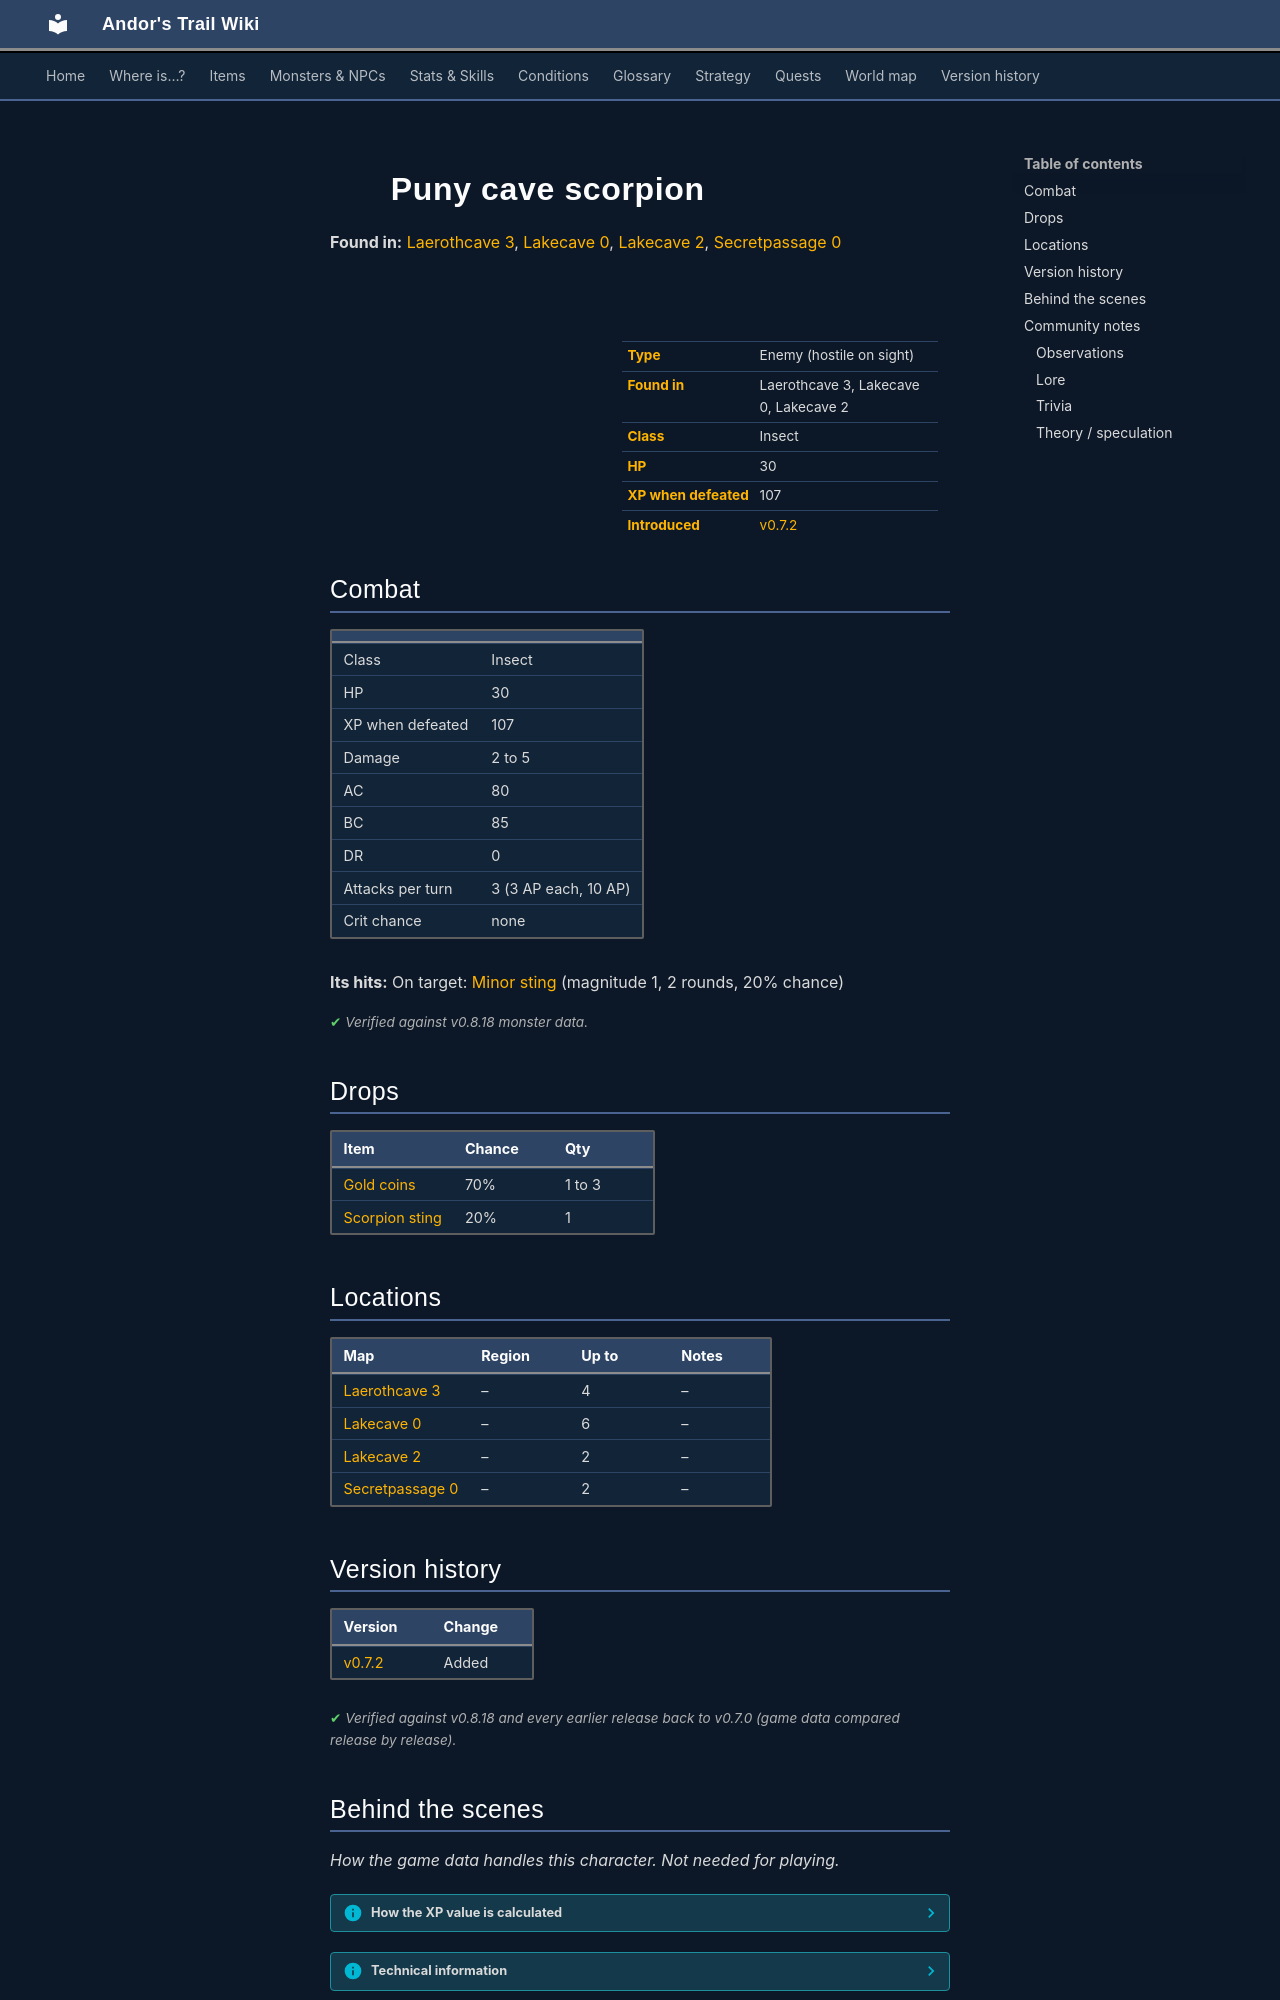

repository: asdfghjkl628/Andor-s-Trail-Wikiiii · page: monsters/cave_scorpion_2/index.html · generator: mkdocs

---
description: "Puny cave scorpion is an enemy in Andor's Trail (insect) with 30 HP, worth 107 XP, found in Laerothcave 3, Lakecave 0, Lakecave 2. Drops: Gold coins, Scorpion sting."
---

# ![](../assets/icons/monsters/monsters_tometik3_77.png){ .sprite } Puny cave scorpion

**Found in:** [Laerothcave 3](../maps/laerothcave3.md), [Lakecave 0](../maps/lakecave0.md), [Lakecave 2](../maps/lakecave2.md), [Secretpassage 0](../maps/secretpassage0.md)

<div class="infobox" markdown>

<p class="ib-img"><img class="sprite" src="../../assets/icons/monsters/monsters_tometik3_77.png" alt=""></p>

| | |
|---|---|
| **Type** | Enemy (hostile on sight) |
| **Found in** | Laerothcave 3, Lakecave 0, Lakecave 2 |
| **Class** | Insect |
| **HP** | 30 |
| **XP when defeated** | 107 |
| **Introduced** | [v0.7.2](../versions/0.7.2.md) |

</div>

## Combat

| | |
|---|---|
| Class | Insect |
| HP | 30 |
| XP when defeated | 107 |
| Damage | 2 to 5 |
| AC | 80 |
| BC | 85 |
| DR | 0 |
| Attacks per turn | 3 (3 AP each, 10 AP) |
| Crit chance | none |

**Its hits:** On target: [Minor sting](../conditions/sting_minor.md) (magnitude 1, 2 rounds, 20% chance)


<p class="verified">Verified against v0.8.18 monster data.</p>

## Drops

| Item | Chance | Qty |
|---|---|---|
| [Gold coins](../items/gold.md) | 70% | 1 to 3 |
| [Scorpion sting](../items/scorpion_sting.md) | 20% | 1 |

## Locations

| Map | Region | Up to | Notes |
|---|---|---|---|
| [Laerothcave 3](../maps/laerothcave3.md) | – | 4 | – |
| [Lakecave 0](../maps/lakecave0.md) | – | 6 | – |
| [Lakecave 2](../maps/lakecave2.md) | – | 2 | – |
| [Secretpassage 0](../maps/secretpassage0.md) | – | 2 | – |


## Version history

| Version | Change |
|---|---|
| [v0.7.2](../versions/0.7.2.md) | Added |

<p class="verified">Verified against v0.8.18 and every earlier release back to v0.7.0 (game data compared release by release).</p>


## Behind the scenes

*How the game data handles this character. Not needed for playing.*

??? info "How the XP value is calculated"

    The game computes each enemy's experience value when it loads the data (`MonsterTypeParser.java`):

    XP = ⌈(attacks per turn × attack chance × average damage × (1 + critical skill × critical multiplier) × 3 + HP × (1 + block chance) + 9 × damage resistance) × 0.7⌉

    Percentages are used as fractions (e.g. 60% = 0.6). Enemies whose attacks inflict a condition are worth 50 XP more. The More Exp skill adds a percentage on top.

??? info "Technical information"

    | | |
    |---|---|
    | Entry ID | `cave_scorpion_2` |
    | Type (wiki) | Enemy |
    | Spawn group | `scorpion_1` |
    | Loot table | `cave_scorpion` |
    | Conversation | – |
    | Faction | – |
    | Movement | none |
    | Icon | `monsters_tometik3:77` |
    | Defined in | `res/raw/monsterlist_stoutford_combined.json` |

    Raw data:

    ```json
    {
     "id": "cave_scorpion_2",
     "name": "Puny cave scorpion",
     "iconID": "monsters_tometik3:77",
     "maxHP": 30,
     "maxAP": 10,
     "moveCost": 5,
     "monsterClass": "insect",
     "movementAggressionType": "none",
     "attackDamage": {
      "min": 2,
      "max": 5
     },
     "spawnGroup": "scorpion_1",
     "droplistID": "cave_scorpion",
     "attackCost": 3,
     "attackChance": 80,
     "blockChance": 85,
     "hitEffect": {
      "conditionsTarget": [
       {
        "condition": "sting_minor",
        "magnitude": 1,
        "duration": 2,
        "chance": "20"
       }
      ]
     }
    }
    ```


## Community notes

<small>Written by players, not generated from game data. **Observations**: what players notice in-game · **Lore**: the in-world story · **Trivia**: real-world facts, references, development history · **Theory / speculation**: unconfirmed ideas; may just be unfinished content</small>

### Observations

*No notes yet. Contributions are welcome: [add a note](https://github.com/asdfghjkl628/Andor-s-Trail-Wikiiii/new/main/notes/monsters?filename=cave_scorpion_2.md&value=%23%23%20Observations%0A%0A%3C%21--%20what%20players%20notice%20in-game%20--%3E%0A%0A%23%23%20Lore%0A%0A%3C%21--%20the%20in-world%20story%20--%3E%0A%0A%23%23%20Trivia%0A%0A%3C%21--%20real-world%20facts%2C%20references%2C%20development%20history%20--%3E%0A%0A%23%23%20Theory%20/%20speculation%0A%0A%3C%21--%20unconfirmed%20ideas%3B%20may%20just%20be%20unfinished%20content%20--%3E%0A).*
